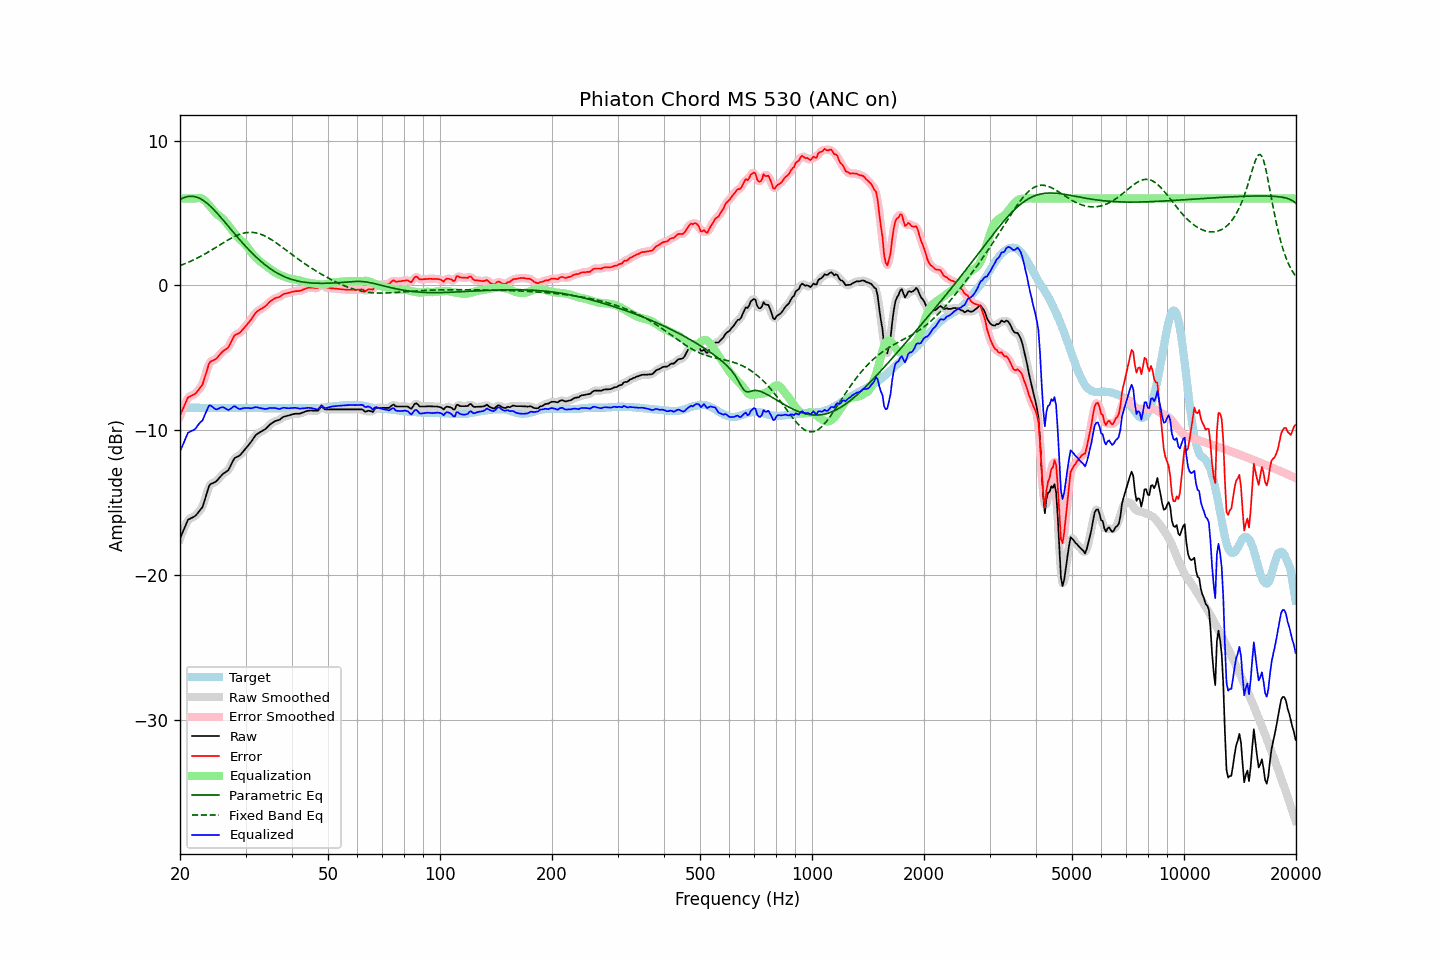

The data file committed next to this chart (first rows):
frequency, raw, error, smoothed, error_smoothed, equalization, parametric_eq, fixed_band_eq, equalized_raw, equalized_smoothed, target
20.00, -17.46, -8.98, -17.48, -9.01, 6.00, 5.93, 1.37, -11.46, -11.48, -8.48
20.20, -17.20, -8.73, -17.18, -8.71, 6.00, 5.99, 1.41, -11.20, -11.18, -8.47
20.40, -16.92, -8.47, -16.90, -8.44, 6.00, 6.04, 1.46, -10.92, -10.90, -8.46
20.61, -16.67, -8.21, -16.65, -8.19, 6.00, 6.08, 1.50, -10.67, -10.65, -8.46
20.81, -16.40, -7.96, -16.40, -7.95, 6.00, 6.11, 1.55, -10.40, -10.40, -8.45
21.02, -16.16, -7.71, -16.21, -7.77, 6.00, 6.14, 1.59, -10.16, -10.21, -8.45
21.23, -16.11, -7.67, -16.09, -7.65, 6.00, 6.15, 1.64, -10.11, -10.09, -8.44
21.44, -16.05, -7.61, -16.03, -7.60, 6.00, 6.15, 1.69, -10.05, -10.03, -8.44
21.66, -16.00, -7.56, -16.00, -7.56, 6.00, 6.15, 1.74, -10.00, -10.00, -8.44
21.87, -15.93, -7.50, -15.93, -7.50, 6.00, 6.13, 1.80, -9.93, -9.93, -8.44
22.09, -15.84, -7.42, -15.83, -7.40, 6.02, 6.11, 1.85, -9.83, -9.82, -8.43
22.31, -15.70, -7.28, -15.71, -7.28, 6.04, 6.07, 1.91, -9.66, -9.67, -8.43
22.54, -15.57, -7.13, -15.59, -7.15, 6.05, 6.02, 1.96, -9.52, -9.54, -8.44
22.76, -15.43, -6.98, -15.44, -7.00, 6.03, 5.97, 2.02, -9.40, -9.41, -8.45
22.99, -15.29, -6.84, -15.23, -6.78, 5.97, 5.90, 2.08, -9.32, -9.25, -8.45
23.22, -14.94, -6.49, -14.95, -6.49, 5.89, 5.83, 2.14, -9.05, -9.05, -8.45
23.45, -14.57, -6.12, -14.58, -6.13, 5.79, 5.75, 2.21, -8.78, -8.79, -8.46
23.69, -14.23, -5.77, -14.20, -5.75, 5.68, 5.66, 2.27, -8.55, -8.52, -8.46
23.92, -13.85, -5.40, -13.91, -5.46, 5.56, 5.56, 2.34, -8.29, -8.35, -8.46
24.16, -13.71, -5.25, -13.73, -5.27, 5.43, 5.46, 2.40, -8.27, -8.30, -8.46
24.40, -13.66, -5.20, -13.63, -5.18, 5.29, 5.35, 2.47, -8.36, -8.34, -8.46
24.65, -13.61, -5.15, -13.60, -5.15, 5.16, 5.24, 2.54, -8.45, -8.45, -8.46
24.89, -13.55, -5.10, -13.55, -5.09, 5.03, 5.12, 2.61, -8.53, -8.52, -8.46
25.14, -13.46, -5.01, -13.46, -4.99, 4.92, 5.00, 2.68, -8.55, -8.54, -8.46
25.39, -13.33, -4.87, -13.34, -4.87, 4.84, 4.88, 2.74, -8.50, -8.50, -8.47
25.65, -13.21, -4.74, -13.21, -4.74, 4.77, 4.75, 2.81, -8.44, -8.44, -8.47
25.91, -13.08, -4.61, -13.09, -4.62, 4.68, 4.62, 2.88, -8.40, -8.41, -8.47
26.16, -12.98, -4.51, -12.98, -4.52, 4.57, 4.49, 2.95, -8.41, -8.42, -8.47
26.43, -12.91, -4.44, -12.91, -4.44, 4.44, 4.36, 3.02, -8.47, -8.47, -8.47
26.69, -12.83, -4.36, -12.83, -4.36, 4.30, 4.23, 3.08, -8.53, -8.53, -8.47
26.96, -12.75, -4.28, -12.72, -4.25, 4.15, 4.09, 3.15, -8.60, -8.57, -8.47
27.23, -12.55, -4.08, -12.54, -4.08, 4.00, 3.96, 3.21, -8.54, -8.54, -8.47
27.50, -12.33, -3.86, -12.32, -3.85, 3.86, 3.83, 3.27, -8.47, -8.46, -8.47
27.77, -12.09, -3.63, -12.10, -3.64, 3.72, 3.69, 3.33, -8.37, -8.38, -8.47
28.05, -11.91, -3.44, -11.94, -3.47, 3.58, 3.56, 3.38, -8.32, -8.36, -8.47
28.33, -11.85, -3.38, -11.84, -3.38, 3.45, 3.43, 3.44, -8.40, -8.40, -8.47
28.62, -11.80, -3.33, -11.79, -3.32, 3.32, 3.30, 3.48, -8.47, -8.46, -8.47
28.90, -11.74, -3.28, -11.72, -3.26, 3.21, 3.17, 3.53, -8.52, -8.51, -8.46
29.19, -11.63, -3.17, -11.62, -3.17, 3.11, 3.05, 3.56, -8.51, -8.51, -8.46
29.48, -11.50, -3.04, -11.50, -3.05, 3.02, 2.92, 3.60, -8.48, -8.49, -8.46
29.78, -11.37, -2.92, -11.37, -2.92, 2.91, 2.80, 3.62, -8.45, -8.46, -8.45
30.08, -11.24, -2.79, -11.23, -2.79, 2.79, 2.68, 3.64, -8.45, -8.44, -8.45
30.38, -11.10, -2.65, -11.10, -2.66, 2.65, 2.56, 3.66, -8.45, -8.45, -8.45
30.68, -10.96, -2.51, -10.96, -2.52, 2.50, 2.44, 3.67, -8.46, -8.46, -8.45
30.99, -10.83, -2.38, -10.82, -2.37, 2.35, 2.33, 3.67, -8.48, -8.47, -8.45
31.30, -10.66, -2.21, -10.66, -2.21, 2.20, 2.22, 3.66, -8.45, -8.45, -8.45
31.61, -10.50, -2.05, -10.50, -2.05, 2.07, 2.11, 3.65, -8.43, -8.43, -8.45
31.93, -10.34, -1.89, -10.36, -1.90, 1.95, 2.00, 3.64, -8.39, -8.41, -8.45
32.24, -10.25, -1.79, -10.25, -1.80, 1.84, 1.90, 3.61, -8.41, -8.41, -8.46
32.57, -10.18, -1.72, -10.17, -1.71, 1.74, 1.80, 3.58, -8.44, -8.43, -8.46
32.89, -10.11, -1.65, -10.11, -1.65, 1.65, 1.70, 3.55, -8.46, -8.46, -8.46
33.22, -10.05, -1.58, -10.05, -1.58, 1.56, 1.60, 3.50, -8.49, -8.49, -8.47
33.55, -9.98, -1.51, -9.98, -1.51, 1.48, 1.51, 3.46, -8.50, -8.51, -8.47
33.89, -9.92, -1.44, -9.91, -1.43, 1.39, 1.42, 3.40, -8.52, -8.51, -8.48
34.23, -9.82, -1.34, -9.81, -1.33, 1.31, 1.33, 3.35, -8.51, -8.50, -8.48
34.57, -9.70, -1.22, -9.70, -1.22, 1.22, 1.25, 3.28, -8.47, -8.48, -8.48
34.92, -9.59, -1.11, -9.60, -1.12, 1.14, 1.17, 3.22, -8.45, -8.46, -8.48
35.27, -9.51, -1.03, -9.50, -1.03, 1.06, 1.09, 3.15, -8.45, -8.45, -8.48
35.62, -9.44, -0.96, -9.43, -0.95, 0.98, 1.02, 3.08, -8.45, -8.45, -8.48
35.97, -9.37, -0.89, -9.37, -0.90, 0.91, 0.95, 3.00, -8.45, -8.46, -8.48
... 635 more rows
